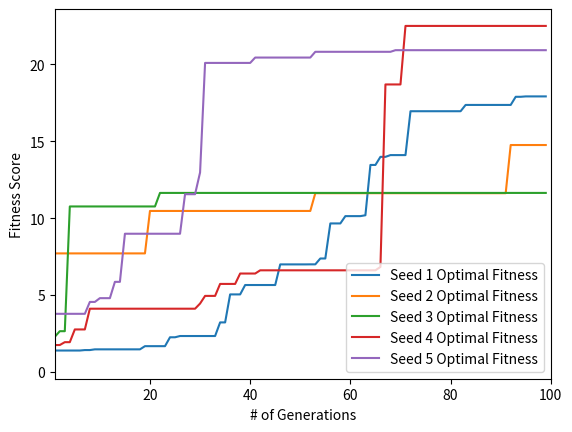

Write the Python code that produced this figure.
import matplotlib.pyplot as plt




gen1 = [1.3864734690211702, 1.3864734690211702, 1.3864734690211702, 1.3864734690211702, 1.3864734690211702, 1.3864734690211702, 1.3864734690211702, 1.4164001041584335, 1.4164001041584335, 1.4630564627001503, 1.4630564627001503, 1.4630564627001503, 1.4630564627001503, 1.4630564627001503, 1.4630564627001503, 1.4630564627001503, 1.4630564627001503, 1.4630564627001503, 1.4630564627001503, 1.6704300336807612, 1.6704300336807612, 1.6704300336807612, 1.6704300336807612, 1.6704300336807612, 2.248541667994611, 2.248541667994611, 2.3301092641994434, 2.3301092641994434, 2.3301092641994434, 2.3301092641994434, 2.3301092641994434, 2.3301092641994434, 2.3301092641994434, 2.3301092641994434, 3.216045599553859, 3.216045599553859, 5.037662139184988, 5.037662139184988, 5.037662139184988, 5.6487459787143095, 5.6487459787143095, 5.6487459787143095, 5.6487459787143095, 5.6487459787143095, 5.6487459787143095, 5.6487459787143095, 6.99059376163735, 6.99059376163735, 6.99059376163735, 6.99059376163735, 6.99059376163735, 6.99059376163735, 6.993684115870623, 6.993684115870623, 7.374598495191327, 7.374598495191327, 9.65580129663154, 9.65580129663154, 9.65580129663154, 10.131361795492879, 10.131361795492879, 10.131361795492879, 10.131361795492879, 10.187358859436108, 13.46109349086294, 13.46109349086294, 13.98769645963446, 13.98769645963446, 14.102086801351065, 14.102086801351065, 14.102086801351065, 14.102086801351065, 16.956319559976198, 16.956319559976198, 16.956319559976198, 16.956319559976198, 16.956319559976198, 16.956319559976198, 16.956319559976198, 16.956319559976198, 16.956319559976198, 16.956319559976198, 16.956319559976198, 17.365665634893304, 17.365665634893304, 17.365665634893304, 17.365665634893304, 17.365665634893304, 17.365665634893304, 17.365665634893304, 17.365665634893304, 17.365665634893304, 17.365665634893304, 17.89564778624384, 17.89564778624384, 17.920708443176725, 17.920708443176725, 17.920708443176725, 17.920708443176725, 17.920708443176725]
gen2 = [5.550442165958698, 7.706210378101278, 7.706210378101278, 7.706210378101278, 7.706210378101278, 7.706210378101278, 7.706210378101278, 7.706210378101278, 7.706210378101278, 7.706210378101278, 7.706210378101278, 7.706210378101278, 7.706210378101278, 7.706210378101278, 7.706210378101278, 7.706210378101278, 7.706210378101278, 7.706210378101278, 7.706210378101278, 7.706210378101278, 10.46796681628101, 10.46796681628101, 10.46796681628101, 10.46796681628101, 10.46796681628101, 10.46796681628101, 10.46796681628101, 10.46796681628101, 10.46796681628101, 10.46796681628101, 10.46796681628101, 10.46796681628101, 10.46796681628101, 10.46796681628101, 10.46796681628101, 10.46796681628101, 10.46796681628101, 10.46796681628101, 10.46796681628101, 10.46796681628101, 10.46796681628101, 10.46796681628101, 10.46796681628101, 10.46796681628101, 10.46796681628101, 10.46796681628101, 10.46796681628101, 10.46796681628101, 10.46796681628101, 10.46796681628101, 10.46796681628101, 10.46796681628101, 10.46796681628101, 11.622995258684332, 11.622995258684332, 11.622995258684332, 11.622995258684332, 11.622995258684332, 11.622995258684332, 11.622995258684332, 11.622995258684332, 11.622995258684332, 11.622995258684332, 11.622995258684332, 11.622995258684332, 11.622995258684332, 11.622995258684332, 11.622995258684332, 11.622995258684332, 11.622995258684332, 11.622995258684332, 11.622995258684332, 11.622995258684332, 11.622995258684332, 11.622995258684332, 11.622995258684332, 11.622995258684332, 11.622995258684332, 11.622995258684332, 11.622995258684332, 11.622995258684332, 11.622995258684332, 11.622995258684332, 11.622995258684332, 11.622995258684332, 11.622995258684332, 11.622995258684332, 11.622995258684332, 11.622995258684332, 11.622995258684332, 11.622995258684332, 11.622995258684332, 14.757185197679584, 14.757185197679584, 14.757185197679584, 14.757185197679584, 14.757185197679584, 14.757185197679584, 14.757185197679584, 14.757185197679584]
gen3 = [1.7884564458021028, 2.2790740408010937, 2.644716771541398, 2.644716771541398, 10.760126455576074, 10.760126455576074, 10.760126455576074, 10.760126455576074, 10.760126455576074, 10.760126455576074, 10.760126455576074, 10.760126455576074, 10.760126455576074, 10.760126455576074, 10.760126455576074, 10.760126455576074, 10.760126455576074, 10.760126455576074, 10.760126455576074, 10.760126455576074, 10.760126455576074, 10.760126455576074, 11.641078607414611, 11.641078607414611, 11.641078607414611, 11.641078607414611, 11.641078607414611, 11.641078607414611, 11.641078607414611, 11.641078607414611, 11.641078607414611, 11.641078607414611, 11.641078607414611, 11.641078607414611, 11.641078607414611, 11.641078607414611, 11.641078607414611, 11.641078607414611, 11.641078607414611, 11.641078607414611, 11.641078607414611, 11.641078607414611, 11.641078607414611, 11.641078607414611, 11.641078607414611, 11.641078607414611, 11.641078607414611, 11.641078607414611, 11.641078607414611, 11.641078607414611, 11.641078607414611, 11.641078607414611, 11.641078607414611, 11.641078607414611, 11.641078607414611, 11.641078607414611, 11.641078607414611, 11.641078607414611, 11.641078607414611, 11.641078607414611, 11.641078607414611, 11.641078607414611, 11.641078607414611, 11.641078607414611, 11.641078607414611, 11.641078607414611, 11.641078607414611, 11.641078607414611, 11.641078607414611, 11.641078607414611, 11.641078607414611, 11.641078607414611, 11.641078607414611, 11.641078607414611, 11.641078607414611, 11.641078607414611, 11.641078607414611, 11.641078607414611, 11.641078607414611, 11.641078607414611, 11.641078607414611, 11.641078607414611, 11.641078607414611, 11.641078607414611, 11.641078607414611, 11.641078607414611, 11.641078607414611, 11.641078607414611, 11.641078607414611, 11.641078607414611, 11.641078607414611, 11.641078607414611, 11.641078607414611, 11.641078607414611, 11.641078607414611, 11.641078607414611, 11.641078607414611, 11.641078607414611, 11.641078607414611, 11.641078607414611]
gen4 = [0.6449706659882352, 1.742259062351369, 1.7447811619499376, 1.930486655167336, 1.930486655167336, 2.7583588235077556, 2.7583588235077556, 2.7583588235077556, 4.10748387529947, 4.10748387529947, 4.10748387529947, 4.10748387529947, 4.10748387529947, 4.10748387529947, 4.10748387529947, 4.10748387529947, 4.10748387529947, 4.10748387529947, 4.10748387529947, 4.10748387529947, 4.10748387529947, 4.10748387529947, 4.10748387529947, 4.10748387529947, 4.10748387529947, 4.10748387529947, 4.10748387529947, 4.10748387529947, 4.10748387529947, 4.10748387529947, 4.442769808600122, 4.940733260537072, 4.940733260537072, 4.940733260537072, 5.719944380144184, 5.719944380144184, 5.719944380144184, 5.719944380144184, 6.396125083613504, 6.396125083613504, 6.396125083613504, 6.396125083613504, 6.605065991417258, 6.605065991417258, 6.605065991417258, 6.605065991417258, 6.605065991417258, 6.605065991417258, 6.605065991417258, 6.605065991417258, 6.605065991417258, 6.605065991417258, 6.605065991417258, 6.605065991417258, 6.605065991417258, 6.605065991417258, 6.605065991417258, 6.605065991417258, 6.605065991417258, 6.605065991417258, 6.605065991417258, 6.605065991417258, 6.605065991417258, 6.605065991417258, 6.605065991417258, 6.605065991417258, 6.825597258528481, 18.698322239961726, 18.698322239961726, 18.698322239961726, 18.698322239961726, 22.50662206372059, 22.50662206372059, 22.50662206372059, 22.50662206372059, 22.50662206372059, 22.50662206372059, 22.50662206372059, 22.50662206372059, 22.50662206372059, 22.50662206372059, 22.50662206372059, 22.50662206372059, 22.50662206372059, 22.50662206372059, 22.50662206372059, 22.50662206372059, 22.50662206372059, 22.50662206372059, 22.50662206372059, 22.50662206372059, 22.50662206372059, 22.50662206372059, 22.50662206372059, 22.50662206372059, 22.50662206372059, 22.50662206372059, 22.50662206372059, 22.50662206372059, 22.50662206372059]
gen5 = [3.7749793030107126, 3.7749793030107126, 3.7749793030107126, 3.7749793030107126, 3.7749793030107126, 3.7749793030107126, 3.7749793030107126, 3.7749793030107126, 4.5480775470527055, 4.5480775470527055, 4.793492635216319, 4.793492635216319, 4.793492635216319, 5.8548453853428075, 5.8548453853428075, 8.985029619020159, 8.985029619020159, 8.985029619020159, 8.985029619020159, 8.985029619020159, 8.985029619020159, 8.985029619020159, 8.985029619020159, 8.985029619020159, 8.985029619020159, 8.985029619020159, 8.985029619020159, 11.557677976454698, 11.557677976454698, 11.557677976454698, 12.972583486701794, 20.099537488102516, 20.099537488102516, 20.099537488102516, 20.099537488102516, 20.099537488102516, 20.099537488102516, 20.099537488102516, 20.099537488102516, 20.099537488102516, 20.099537488102516, 20.44830935515675, 20.44830935515675, 20.44830935515675, 20.44830935515675, 20.44830935515675, 20.44830935515675, 20.44830935515675, 20.44830935515675, 20.44830935515675, 20.44830935515675, 20.44830935515675, 20.44830935515675, 20.82305480318226, 20.82305480318226, 20.82305480318226, 20.82305480318226, 20.82305480318226, 20.82305480318226, 20.82305480318226, 20.82305480318226, 20.82305480318226, 20.82305480318226, 20.82305480318226, 20.82305480318226, 20.82305480318226, 20.82305480318226, 20.82305480318226, 20.82305480318226, 20.927882321439526, 20.927882321439526, 20.927882321439526, 20.927882321439526, 20.927882321439526, 20.927882321439526, 20.927882321439526, 20.927882321439526, 20.927882321439526, 20.927882321439526, 20.927882321439526, 20.927882321439526, 20.927882321439526, 20.927882321439526, 20.927882321439526, 20.927882321439526, 20.927882321439526, 20.927882321439526, 20.927882321439526, 20.927882321439526, 20.927882321439526, 20.927882321439526, 20.927882321439526, 20.927882321439526, 20.927882321439526, 20.927882321439526, 20.927882321439526, 20.927882321439526, 20.927882321439526, 20.927882321439526, 20.927882321439526]


fig, ax = plt.subplots()

# Set the x-axis limits
ax.set_xlim(1, 100)

# Set the x-axis label
ax.set_xlabel("# of Generations")

# Set the y-axis label
ax.set_ylabel("Fitness Score")

# Plot the lists on the same graph
ax.plot(gen1, label="Seed 1 Optimal Fitness")
ax.plot(gen2, label="Seed 2 Optimal Fitness")
ax.plot(gen3, label="Seed 3 Optimal Fitness")
ax.plot(gen4, label="Seed 4 Optimal Fitness")
ax.plot(gen5, label="Seed 5 Optimal Fitness")

# Add a legend to the plot
ax.legend()

# Display the plot
plt.show()